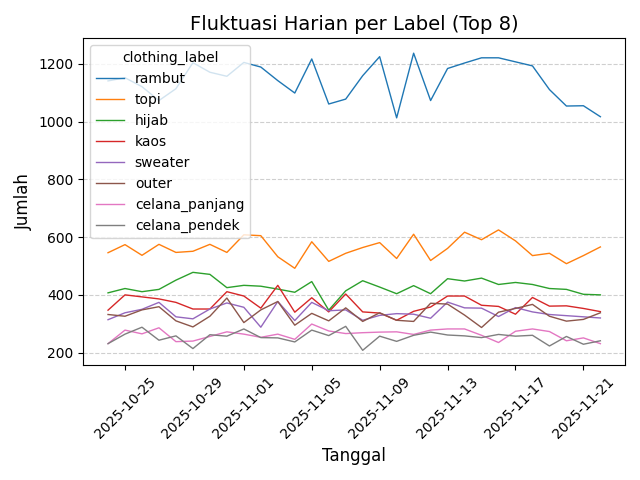

The file beside this chart, header and first rows:
timestamp, blouse, celana_panjang, celana_pendek, hijab, kaos, kemeja, outer, rambut, rok, sweater, topi
2025-10-24, 131, 231, 231, 407, 347, 153, 332, 1141, 163, 314, 546
2025-10-25, 162, 278, 264, 422, 400, 193, 326, 1152, 186, 338, 574
2025-10-26, 206, 265, 288, 411, 393, 208, 348, 1121, 194, 350, 537
2025-10-27, 185, 286, 243, 419, 386, 218, 359, 1073, 181, 374, 575
2025-10-28, 169, 238, 258, 451, 374, 207, 310, 1114, 164, 324, 547
2025-10-29, 172, 240, 214, 478, 351, 179, 289, 1204, 166, 317, 551
2025-10-30, 196, 256, 262, 471, 351, 190, 326, 1171, 156, 351, 575
2025-10-31, 152, 272, 257, 425, 411, 212, 389, 1157, 178, 372, 547
2025-11-01, 166, 264, 282, 433, 396, 196, 304, 1205, 161, 357, 608
2025-11-02, 170, 253, 252, 430, 354, 197, 348, 1189, 175, 288, 605
2025-11-03, 190, 264, 251, 420, 433, 206, 377, 1142, 184, 377, 532
2025-11-04, 137, 246, 237, 409, 340, 182, 295, 1099, 171, 311, 492
2025-11-05, 160, 299, 278, 446, 390, 200, 336, 1217, 164, 374, 584
2025-11-06, 181, 275, 259, 347, 341, 187, 310, 1061, 193, 345, 516
2025-11-07, 196, 266, 291, 414, 403, 222, 355, 1078, 172, 348, 544
2025-11-08, 144, 269, 208, 449, 341, 182, 308, 1159, 157, 312, 564
2025-11-09, 191, 271, 257, 427, 337, 220, 338, 1225, 171, 329, 581
2025-11-10, 158, 272, 239, 404, 312, 190, 312, 1013, 173, 335, 526
2025-11-11, 191, 263, 260, 432, 343, 194, 308, 1237, 177, 333, 610
2025-11-12, 175, 278, 271, 404, 358, 206, 371, 1073, 186, 319, 519
2025-11-13, 195, 282, 261, 456, 396, 208, 368, 1184, 163, 375, 561
2025-11-14, 175, 282, 258, 448, 396, 222, 330, 1203, 160, 355, 617
2025-11-15, 146, 260, 252, 458, 364, 176, 287, 1221, 161, 354, 591
2025-11-16, 198, 235, 263, 436, 360, 210, 340, 1221, 162, 325, 625
2025-11-17, 182, 274, 257, 443, 333, 210, 353, 1207, 194, 356, 587
2025-11-18, 165, 282, 260, 436, 391, 221, 367, 1193, 163, 341, 536
2025-11-19, 171, 273, 223, 422, 361, 223, 326, 1111, 164, 332, 544
2025-11-20, 172, 241, 256, 419, 362, 168, 309, 1054, 155, 328, 508
2025-11-21, 171, 251, 229, 402, 353, 216, 315, 1055, 164, 324, 536
2025-11-22, 153, 231, 241, 400, 342, 194, 338, 1017, 169, 320, 566
